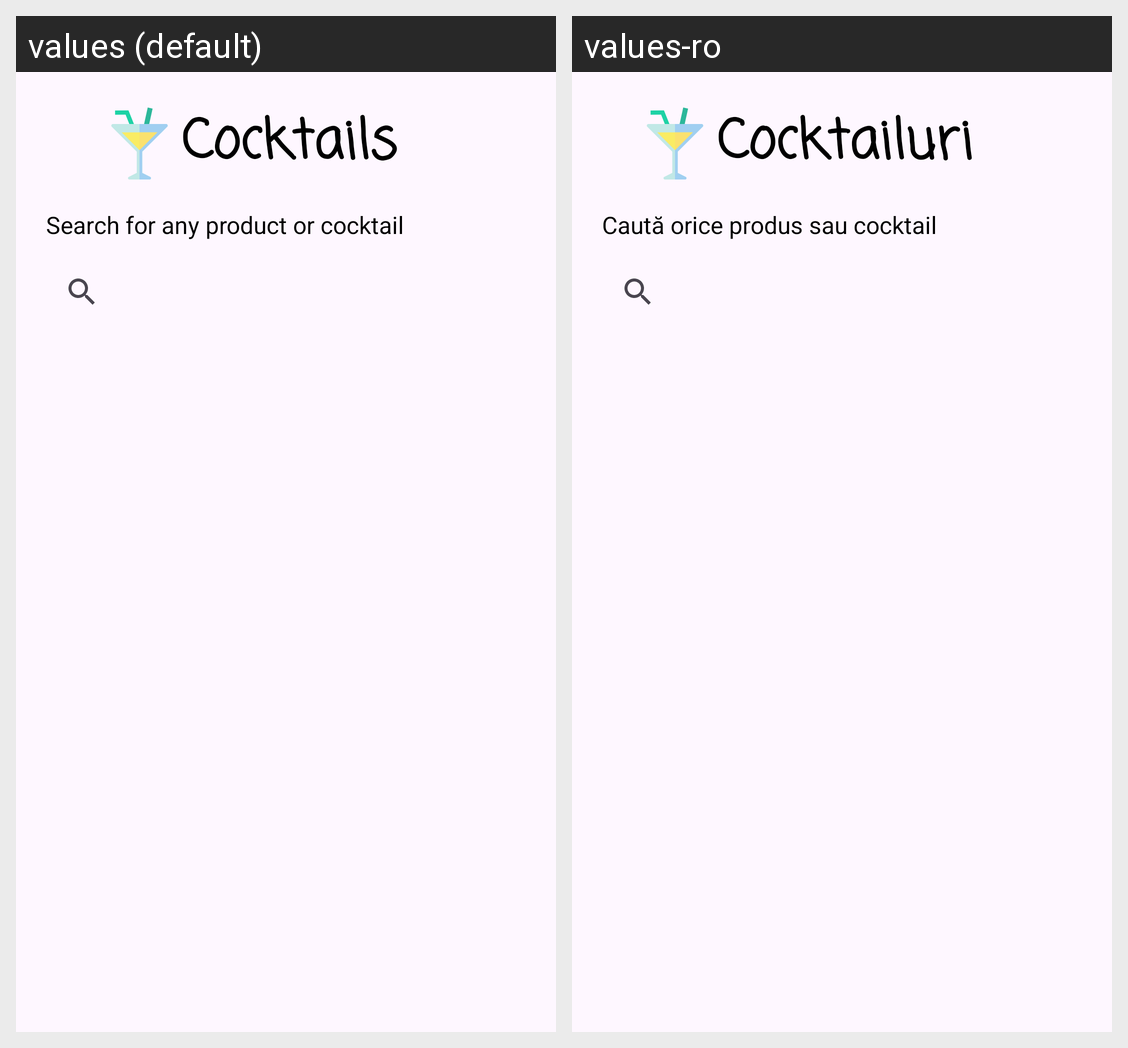

Locale-by-locale string values for the Android screen shown in this grid:
Android screen res/layout/fragment_cocktail.xml rendered under 2 locales, left to right: values (default), values-ro. Device: Nexus 5 (rendered at 1080×1920; each locale shown at half size, 540×960, under a caption strip naming it); theme Theme.CocktailsApp.
Strings drawn on this screen, with the default value and each locale's value (text and hints the layout hard-codes, and strings that could not be matched under every locale, appear in the picture but are not listed):

cocktails
  values: Cocktails
  values-ro: Cocktailuri

search_for_any_product_or_cocktail
  values: Search for any product or cocktail
  values-ro: Caută orice produs sau cocktail
